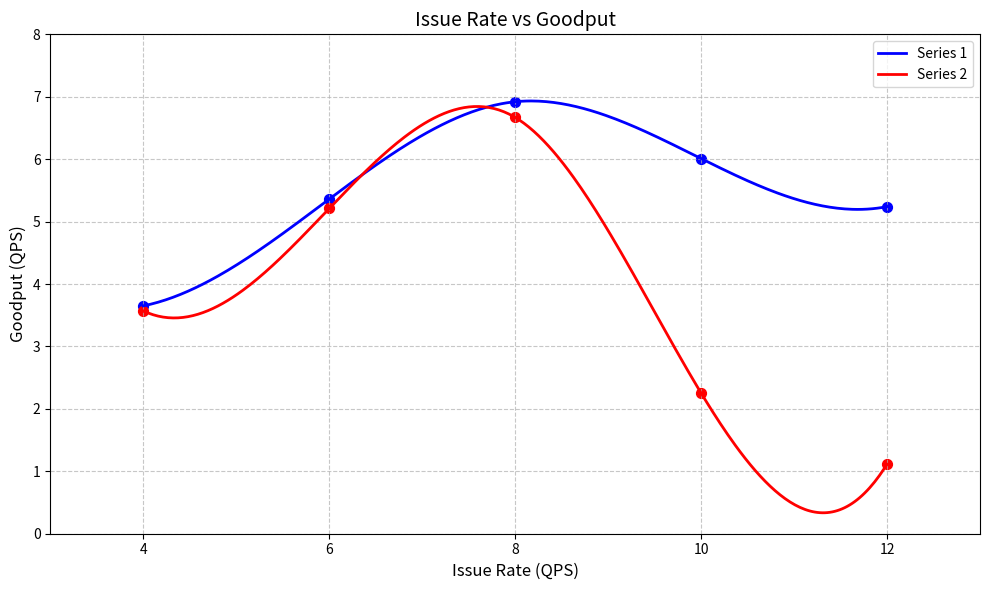

This figure's Python source:
import numpy as np
import matplotlib.pyplot as plt
from scipy.interpolate import make_interp_spline

# 数据
x = np.array([4, 6, 8, 10, 12])
y1 = np.array([3.65, 5.36, 6.92, 6.01, 5.24])
y2 = np.array([3.57, 5.21, 6.67, 2.254, 1.114])

# 创建更密集的点以实现平滑效果
X_smooth = np.linspace(x.min(), x.max(), 300)
spl1 = make_interp_spline(x, y1, k=3)  # k=3 表示三次样条
spl2 = make_interp_spline(x, y2, k=3)
y1_smooth = spl1(X_smooth)
y2_smooth = spl2(X_smooth)

# 创建图形
plt.figure(figsize=(10, 6))

# 绘制平滑曲线
plt.plot(X_smooth, y1_smooth, label='Series 1', color='blue', linewidth=2)
plt.plot(X_smooth, y2_smooth, label='Series 2', color='red', linewidth=2)

# 添加原始数据点
plt.scatter(x, y1, color='blue', s=50)
plt.scatter(x, y2, color='red', s=50)

# 设置图表属性
plt.xlabel('Issue Rate (QPS)', fontsize=12)
plt.ylabel('Goodput (QPS)', fontsize=12)
plt.title('Issue Rate vs Goodput', fontsize=14)
plt.grid(True, linestyle='--', alpha=0.7)
plt.legend()

# 设置坐标轴范围
plt.xlim(3, 13)
plt.ylim(0, 8)

# 显示图形
plt.tight_layout()
plt.savefig('./rate_vs_goodput.png')
print("success")
